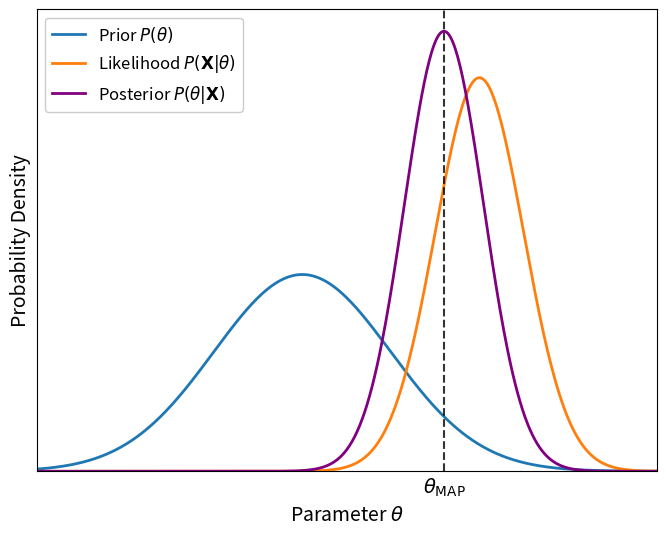

Generate this figure with matplotlib:
import numpy as np
import matplotlib.pyplot as plt
import scipy.stats as stats

def generate_map_plot():
    # Parameters
    # Prior P(\theta)
    mu_prior = 0
    sigma_prior = 2.0

    # Likelihood P(X|\theta) - represented as a function of \theta
    # Assume we observed x = 4
    # Likelihood is proportional to N(\theta | x, sigma^2)
    x_observed = 4.0
    sigma_likelihood = 1.0

    # Posterior P(\theta|X) parameters (analytical solution for Gaussian)
    # precision = 1/variance
    tau_prior = 1 / sigma_prior**2
    tau_likelihood = 1 / sigma_likelihood**2
    tau_posterior = tau_prior + tau_likelihood

    sigma_posterior = np.sqrt(1 / tau_posterior)
    mu_posterior = (tau_prior * mu_prior + tau_likelihood * x_observed) / tau_posterior

    # Generate distribution data
    x = np.linspace(-6, 8, 500)
    pdf_prior = stats.norm.pdf(x, mu_prior, sigma_prior)
    pdf_likelihood = stats.norm.pdf(x, x_observed, sigma_likelihood)
    pdf_posterior = stats.norm.pdf(x, mu_posterior, sigma_posterior)

    # Scaling to match the visual reference roughly
    # The reference image has Likelihood taller than Posterior which is mathematically inconsistent
    # with normalized PDFs (since posterior variance < likelihood variance).
    # However, to produce a "textbook-like" schematic that matches the user's provided image style:
    # We will just plot the normalized PDFs. The user's image might have used different variances
    # or arbitrary scaling.
    # Color scheme: Prior=Blue, Likelihood=Orange, Posterior=Purple

    plt.figure(figsize=(8, 6))

    # Plot distributions
    plt.plot(x, pdf_prior, label=r'Prior $P(\theta)$', color='#1f77b4', linewidth=2)
    plt.plot(x, pdf_likelihood, label=r'Likelihood $P(\mathbf{X}|\theta)$', color='#ff7f0e', linewidth=2)
    plt.plot(x, pdf_posterior, label=r'Posterior $P(\theta|\mathbf{X})$', color='purple', linewidth=2)

    # Plot MAP Vertical Line
    plt.axvline(mu_posterior, color='black', linestyle='--', alpha=0.8)

    # Labels and Legend
    plt.xlabel(r'Parameter $\theta$', fontsize=14)
    plt.ylabel('Probability Density', fontsize=14)

    # X-axis ticks: Only show theta_MAP
    plt.xticks([mu_posterior], [r'$\theta_{\mathrm{MAP}}$'], fontsize=14)
    plt.tick_params(axis='x', length=0) # Hide tick marks

    # Y-axis: Hide ticks and values
    plt.yticks([])

    # Legend
    plt.legend(fontsize=12, loc='upper left', framealpha=1.0)

    # Adjust layout
    plt.ylim(bottom=0)
    plt.xlim(-6, 8)
    plt.grid(False)

    # Remove top and right spines
    # plt.gca().spines['top'].set_visible(False)
    # plt.gca().spines['right'].set_visible(False)

    # Create output directory if it doesn't exist
    import os
    os.makedirs('notes/chapters/assets', exist_ok=True)

    # Save
    output_path = 'notes/chapters/assets/ch01_map_estimation.png'
    plt.savefig(output_path, dpi=300, bbox_inches='tight')
    print(f"Plot saved to {output_path}")

if __name__ == "__main__":
    generate_map_plot()
